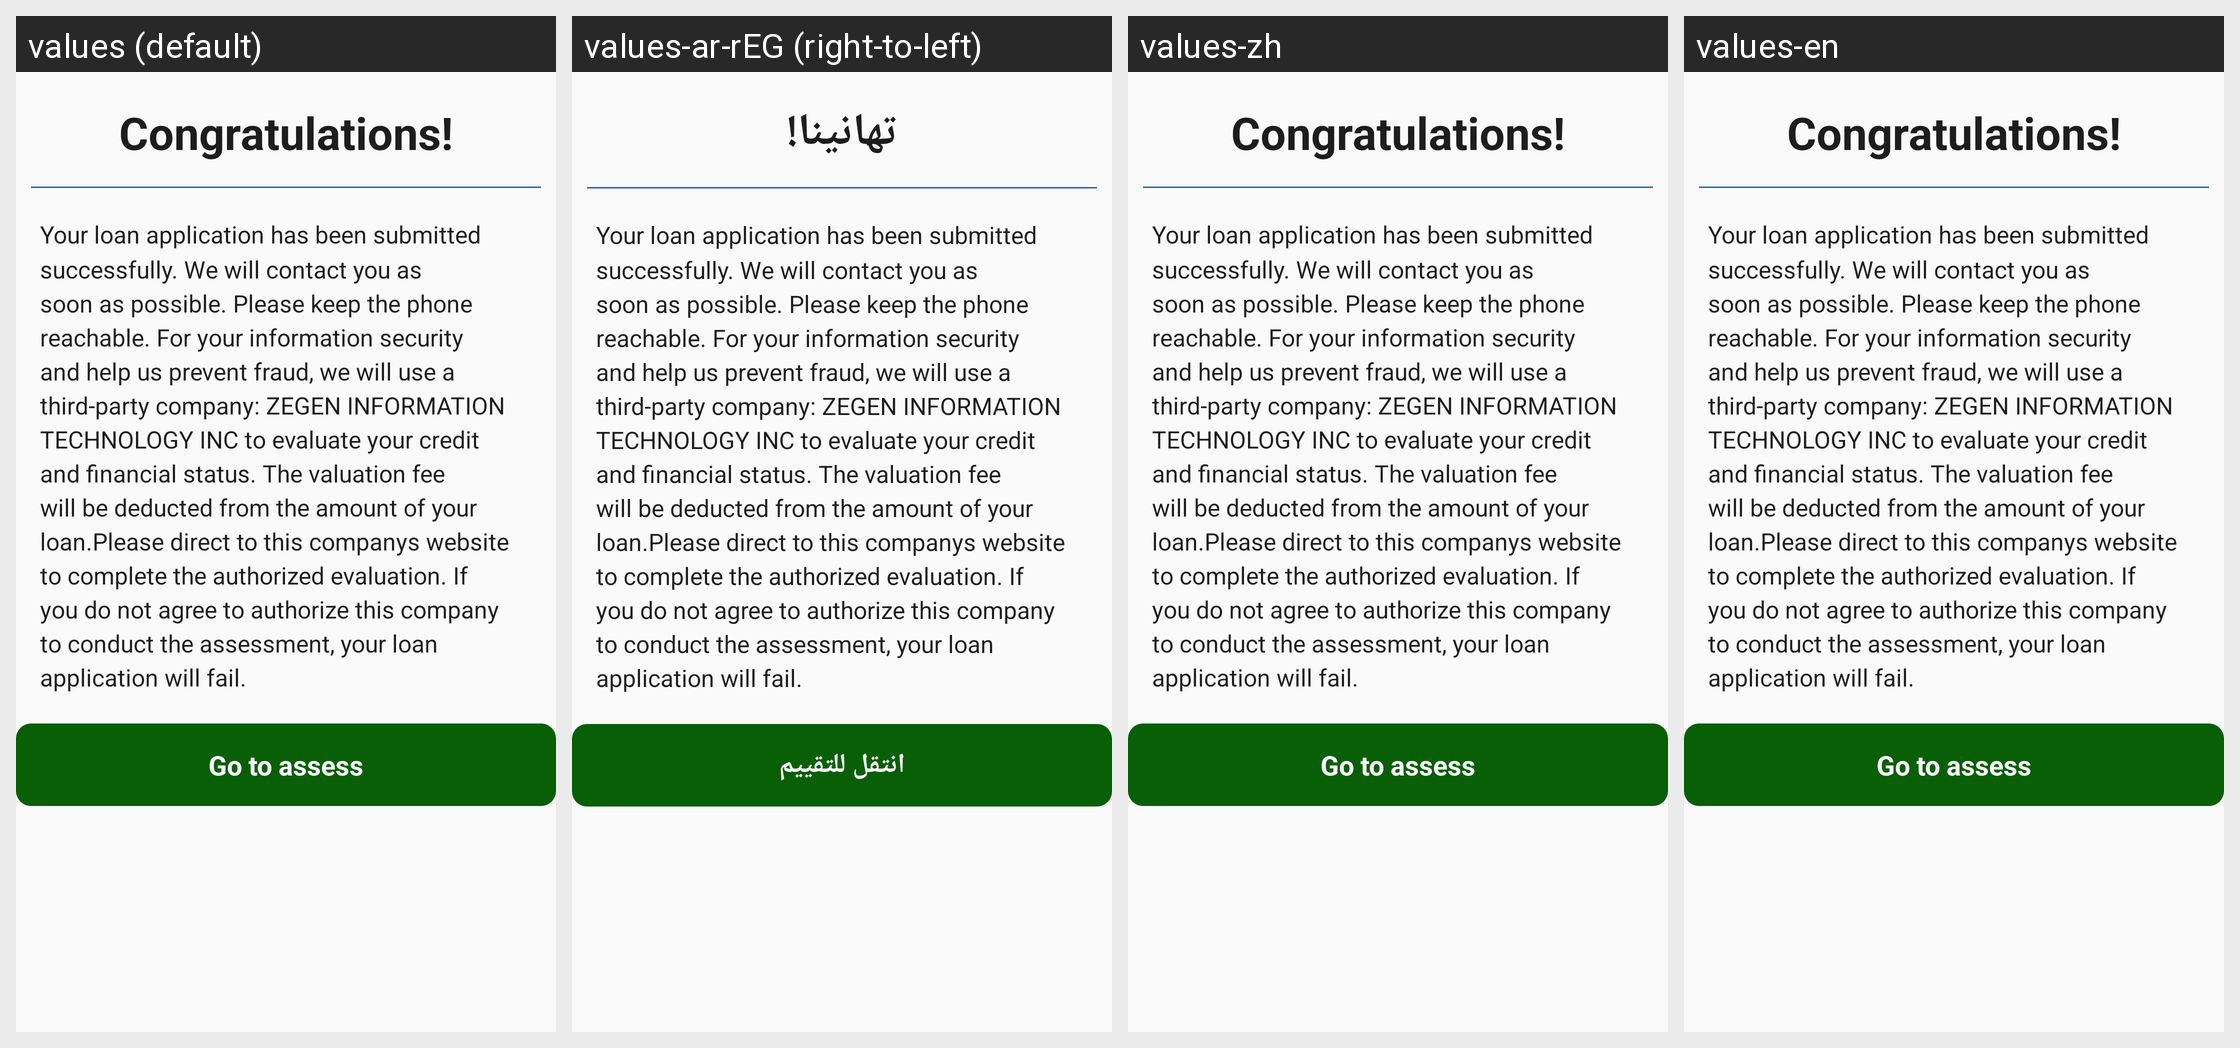

The same Android screen rendered under several of its app's locales, left to right. List the strings drawn on it with the default value and each locale's translation.
Android screen res/layout/dialog_credit_rating.xml rendered under 4 locales, left to right: values (default), values-ar-rEG (right-to-left), values-zh, values-en. Device: Nexus 5 (rendered at 1080×1920; each locale shown at half size, 540×960, under a caption strip naming it); theme Theme.AppCompat.Light.NoActionBar.
Strings drawn on this screen, with the default value and each locale's value (text and hints the layout hard-codes, and strings that could not be matched under every locale, appear in the picture but are not listed):

a124
  values: Congratulations!
  values-ar-rEG: تهانينا!
  values-zh: Congratulations!
  values-en: Congratulations!

dialog_credit_rating_hint
  values: Your loan application has been submitted successfully. We will contact you as soon as possible. Please keep the phone reachable. For your information security and help us prevent fraud, we will use a third-party company: ZEGEN INFORMATION TECHNOLOGY INC to evaluate your credit and financial status. The valuation fee will be deducted from the amount of your loan.Please direct to this companys …[clipped]
  values-ar-rEG: Your loan application has been submitted successfully. We will contact you as soon as possible. Please keep the phone reachable. For your information security and help us prevent fraud, we will use a third-party company: ZEGEN INFORMATION TECHNOLOGY INC to evaluate your credit and financial status. The valuation fee will be deducted from the amount of your loan.Please direct to this companys …[clipped]  [not translated; the default value is used]
  values-zh: Your loan application has been submitted successfully. We will contact you as soon as possible. Please keep the phone reachable. For your information security and help us prevent fraud, we will use a third-party company: ZEGEN INFORMATION TECHNOLOGY INC to evaluate your credit and financial status. The valuation fee will be deducted from the amount of your loan.Please direct to this companys …[clipped]
  values-en: Your loan application has been submitted successfully. We will contact you as soon as possible. Please keep the phone reachable. For your information security and help us prevent fraud, we will use a third-party company: ZEGEN INFORMATION TECHNOLOGY INC to evaluate your credit and financial status. The valuation fee will be deducted from the amount of your loan.Please direct to this companys …[clipped]  [not translated; the default value is used]

a125
  values: Go to assess
  values-ar-rEG: انتقل للتقييم
  values-zh: Go to assess
  values-en: Go to assess
